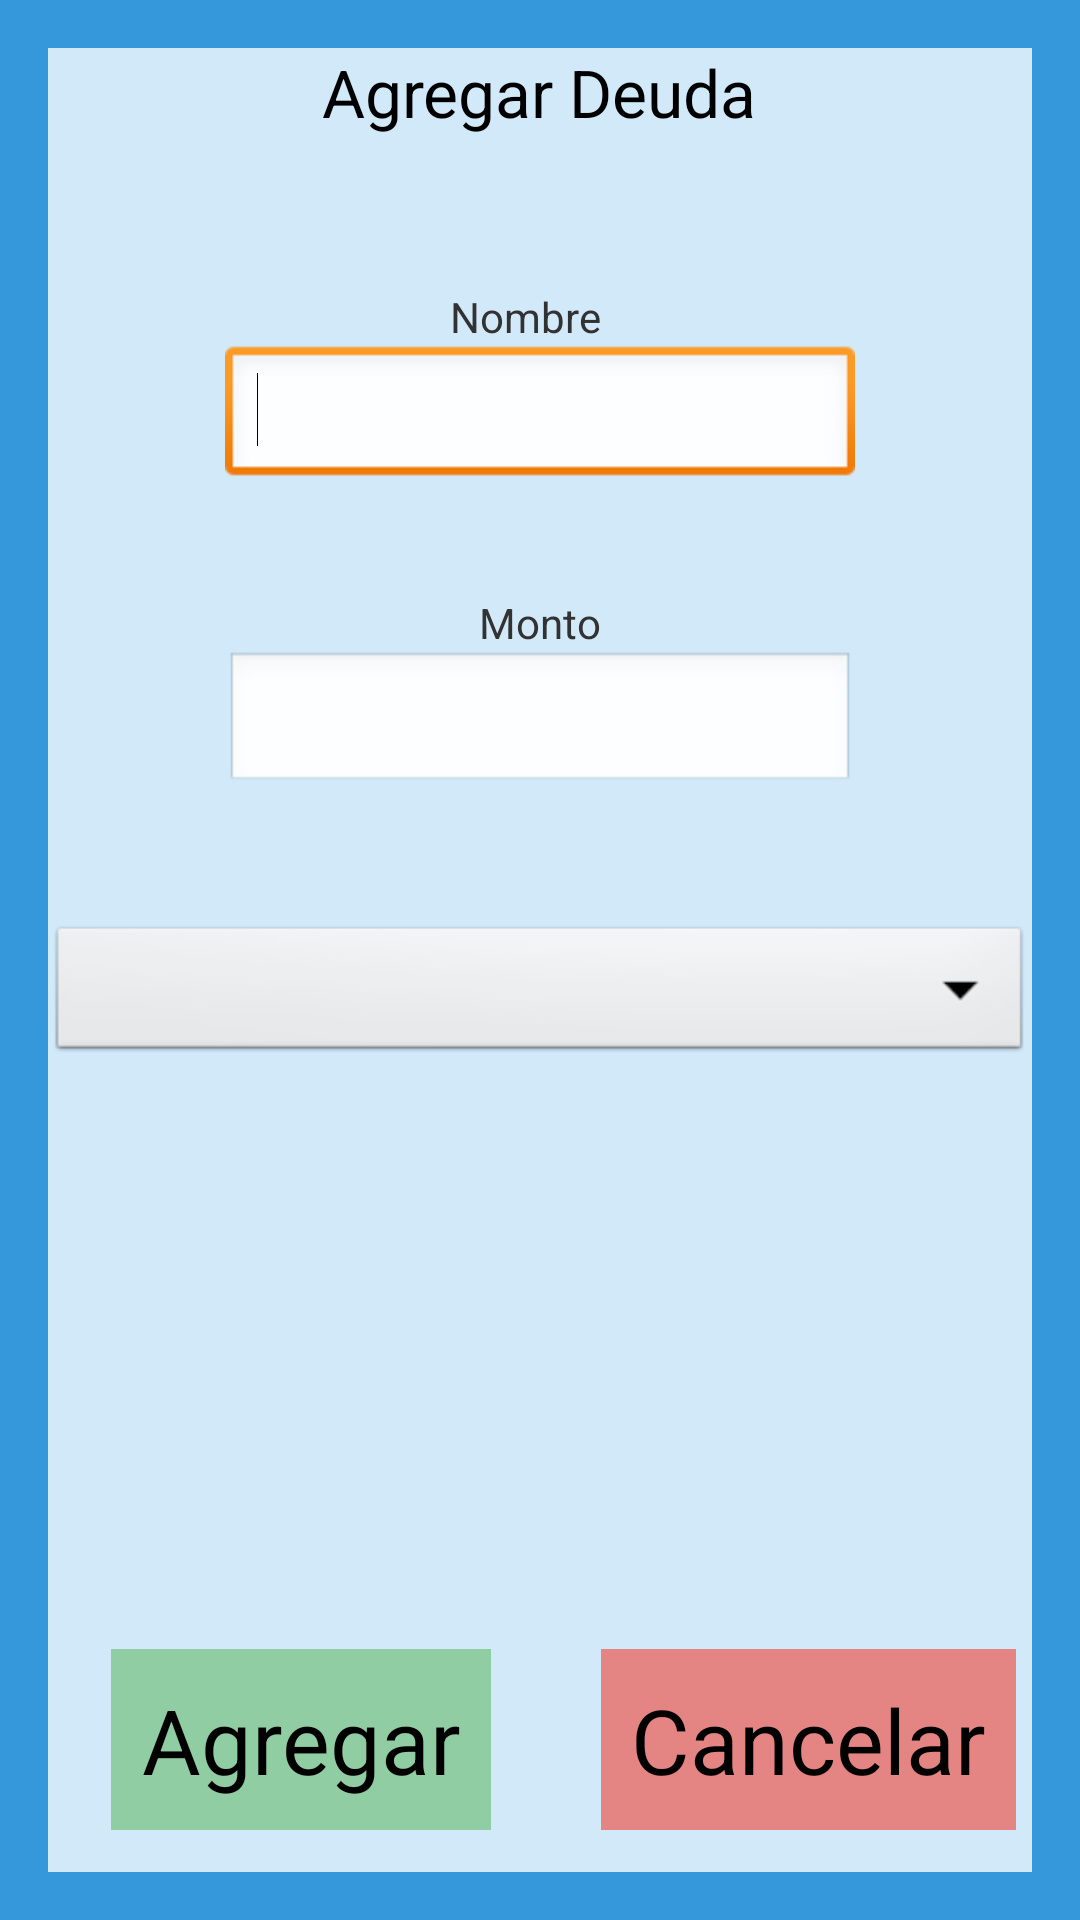

Layout XML and referenced resources for this Android screen:
<!-- AndroidManifest.xml: application theme AppTheme -->
<!-- res/layout/activity_addgastos.xml -->
<RelativeLayout xmlns:android="http://schemas.android.com/apk/res/android"
    xmlns:tools="http://schemas.android.com/tools"
    android:layout_width="match_parent"
    android:layout_height="match_parent"
    android:background="@color/background"
    android:paddingBottom="@dimen/activity_vertical_margin"
    android:paddingLeft="@dimen/activity_horizontal_margin"
    android:paddingRight="@dimen/activity_horizontal_margin"
    android:paddingTop="@dimen/activity_vertical_margin"
    tools:context="com.example.sistemas.Addgastos" >

    <RelativeLayout
        android:id="@+id/relativeLayout1"
        android:layout_width="match_parent"
        android:layout_height="match_parent"
        android:layout_alignParentTop="true"
        android:layout_centerHorizontal="true"
        android:background="@color/white" >

        <EditText
            android:id="@+id/nombre_gasto"
            android:layout_width="wrap_content"
            android:layout_height="wrap_content"
            android:layout_below="@+id/textView1"
            android:layout_centerHorizontal="true"
            android:ems="10"
            android:inputType="text" >

            <requestFocus />
        </EditText>

        <TextView
            android:id="@+id/textView2"
            android:layout_width="wrap_content"
            android:layout_height="wrap_content"
            android:layout_below="@+id/nombre_gasto"
            android:layout_centerHorizontal="true"
            android:layout_marginTop="35dp"
            android:text="@string/monto" />

        <EditText
            android:id="@+id/monto"
            android:layout_width="wrap_content"
            android:layout_height="wrap_content"
            android:layout_below="@+id/textView2"
            android:layout_centerHorizontal="true"
            android:ems="10"
            android:inputType="number" />

        <Spinner
            android:id="@+id/prioridad"
            android:layout_width="fill_parent"
            android:layout_height="wrap_content"
            android:layout_alignParentLeft="true"
            android:layout_below="@+id/monto"
            android:layout_marginTop="42dp" />

        <Button
            android:id="@+id/agregar_deu"
            android:layout_width="wrap_content"
            android:layout_height="wrap_content"
            android:textSize="30sp"
            android:padding="10dp"
            android:layout_alignParentBottom="true"
            android:layout_alignParentLeft="true"
            android:layout_marginBottom="14dp"
            android:layout_marginLeft="21dp"
            android:background="#9966BB6A"
            android:onClick="deuda"
            android:text="@string/agregar" />

        <Button
            android:id="@+id/button1"
            android:layout_width="wrap_content"
            
            android:textSize="30sp"
            android:background="#99F44336"
            android:padding="10dp"
            android:layout_height="wrap_content"
            android:layout_alignBottom="@+id/agregar_deu"
            android:layout_toRightOf="@+id/textView2"
            android:text="@string/cancelar" />

        <TextView
            android:id="@+id/textView1"
            android:layout_width="wrap_content"
            android:layout_height="wrap_content"
            android:layout_alignParentTop="true"
            android:layout_marginTop="80dp"
            android:layout_toLeftOf="@+id/button1"
            android:text="@string/deuda" />

        <TextView
            android:id="@+id/textView3"
            android:layout_width="wrap_content"
            android:layout_height="wrap_content"
            android:layout_alignParentTop="true"
            android:layout_centerHorizontal="true"
            android:text="@string/add_deuda"
            android:textAppearance="?android:attr/textAppearanceLarge" />

    </RelativeLayout>

</RelativeLayout>
<!-- resources referenced by this layout -->
<resources>
  <color name="background">#3498db</color>
  <color name="white">#E6E3F2FD</color>
  <dimen name="activity_horizontal_margin">16dp</dimen>
  <dimen name="activity_vertical_margin">16dp</dimen>
  <string name="add_deuda">Agregar Deuda</string>
  <string name="agregar">Agregar</string>
  <string name="cancelar">Cancelar</string>
  <string name="deuda">Nombre</string>
  <string name="monto">Monto</string>
  <style name="AppTheme" parent="AppBaseTheme">
          
          <item name="android:windowActionBar">false</item>
          
          <item name="android:windowNoTitle">true</item>
          
          <item name="android:windowFullscreen">true</item>
          
      </style>
  <style name="AppBaseTheme" parent="android:Theme.Light">
          
      </style>
</resources>
